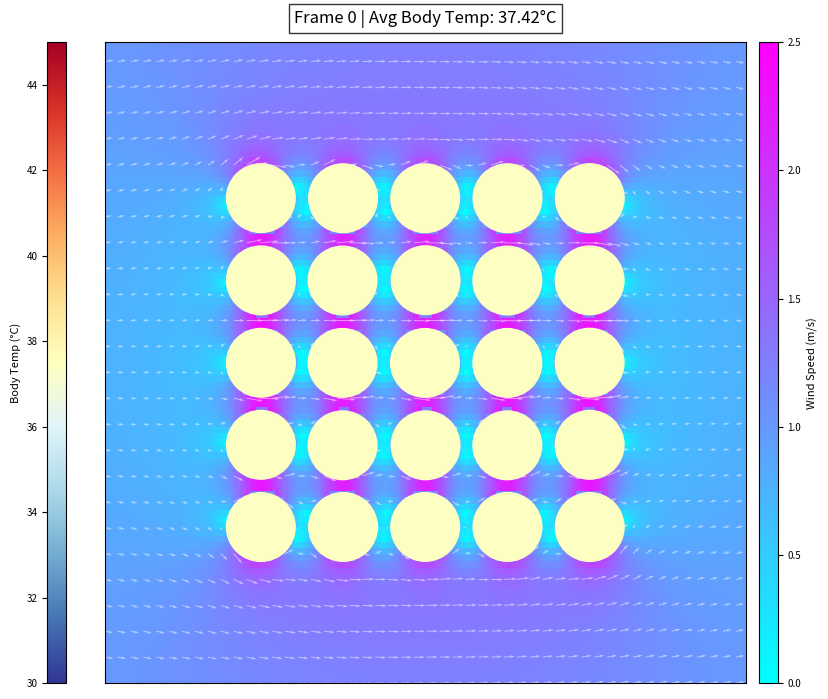

Source code (Python):
import numpy as np
import matplotlib.pyplot as plt
from matplotlib.animation import FuncAnimation
from matplotlib.colors import Normalize
from matplotlib.cm import ScalarMappable
from mpl_toolkits.axes_grid1.inset_locator import inset_axes

# === Simulation Constants ===
N = 25
R = 0.15
hard_stop = 1.01 * 2 * R
U = 1.0
T_air = -25.0
T_min, T_max = 30.0, 45.0
T_opt = 37.5
T_cold_death = 28.0
T_hot_death = 44.0
m_neighbors = 7
dt = 0.001

# === Auto Grid & Domain Sizing ===
cols = int(np.ceil(np.sqrt(N)))
rows = int(np.ceil(N / cols))
pad = 0.5
spacing = 2 * R * 1.2
x_grid = np.arange(-(cols - 1) / 2, (cols + 1) / 2) * spacing
y_grid = np.arange(-(rows - 1) / 2, (rows + 1) / 2) * spacing
coords = [(x, y) for y in y_grid for x in x_grid][:N]
cylinder_positions = np.array(coords, dtype=float)
cylinder_temps = np.full(N, T_opt)

# Domain
xlim = spacing * cols / 2 + pad
ylim = spacing * rows / 2 + pad
Nx, Ny = 200, 100
x_vals = np.linspace(-xlim, xlim, Nx)
y_vals = np.linspace(-ylim, ylim, Ny)
X, Y = np.meshgrid(x_vals, y_vals)

# === ScalarMap for Color Coding ===
norm = Normalize(vmin=T_min, vmax=T_max)
scalar_map = ScalarMappable(norm=norm, cmap='RdYlBu_r')

# === Plot Setup ===
fig_width = (12 * xlim) / 2
fig_height = (10 * ylim) / 2
fig, ax = plt.subplots(figsize=(fig_width, fig_height))

# Main wind colormap
wind_colormap = ax.imshow(np.zeros_like(X), extent=[-xlim, xlim, -ylim, ylim],
                          origin='lower', cmap='cool', vmin=0, vmax=2.5)

# Right-side wind speed colorbar
cax_wind = inset_axes(ax, width="3%", height="100%", loc='center right',
                      bbox_to_anchor=(0.05, 0, 1, 1),  # Was 0.02
                      bbox_transform=ax.transAxes, borderpad=0)
cbar_wind = plt.colorbar(wind_colormap, cax=cax_wind, orientation='vertical')
cbar_wind.set_label('Wind Speed (m/s)', fontsize=8)
cbar_wind.ax.tick_params(labelsize=7)

# Left-side body temp colorbar (legend style)
cax_temp = inset_axes(ax, width="3%", height="100%", loc='center left',
                      bbox_to_anchor=(-0.09, 0, 1, 1),  # Was -0.06
                      bbox_transform=ax.transAxes, borderpad=0)
cbar_temp = plt.colorbar(scalar_map, cax=cax_temp, orientation='vertical')
cbar_temp.set_label('Body Temp (°C)', fontsize=8)
cbar_temp.ax.tick_params(labelsize=7)
cbar_temp.ax.yaxis.set_ticks_position('left')
cbar_temp.ax.yaxis.set_label_position('left')

# Axes formatting
ax.set_xticks([])
ax.set_yticks([])
frame_text = ax.text(0.5, 1.03, '', transform=ax.transAxes, color='black',
                     fontsize=12, ha='center', bbox=dict(facecolor='white', alpha=0.8))

# Quiver plot for airflow
quiver = ax.quiver(X[::4, ::4], Y[::4, ::4],
                   np.zeros_like(X[::4, ::4]), np.zeros_like(Y[::4, ::4]),
                   color='white', scale=75, width=0.0015, alpha=0.5)

# Penguin patches
cylinder_patches = [plt.Circle((x, y), R, color=scalar_map.to_rgba(T_opt), zorder=5)
                    for x, y in cylinder_positions]
for patch in cylinder_patches:
    ax.add_patch(patch)

# === Compute Wind Field ===
def compute_velocity_field(time_factor, cylinders):
    Vx = U * np.ones_like(X)
    Vy = np.zeros_like(Y)
    for (x0, y0) in cylinders:
        if abs(x0) > 1e4:
            continue
        dx, dy = X - x0, Y - y0
        r = np.sqrt(dx**2 + dy**2)
        theta = np.arctan2(dy, dx)
        r = np.where(r < R, R, r)
        U_mod = U * (1 + 0.2 * np.sin(time_factor))
        Vr = U_mod * (1 - (R**2 / r**2)) * np.cos(theta)
        Vt = -U_mod * (1 + (R**2 / r**2)) * np.sin(theta)
        Vx_c = Vr * np.cos(theta) - Vt * np.sin(theta)
        Vy_c = Vr * np.sin(theta) + Vt * np.cos(theta)
        outside = r > R
        Vx[outside] += (Vx_c[outside] - U_mod)
        Vy[outside] += Vy_c[outside]
    return Vx, Vy

# === Temperature Update ===
def update_temperature(T, T_air, wind_speed, neighbors,
                       k_air=0.01, k_wind=0.015, k_rad=0.06, Q_body=0.6):
    T_air_loss = k_air * (T - T_air)
    T_wind_loss = k_wind * wind_speed**0.6
    T_rad_gain = k_rad * np.mean([max(0, Tn - T) for Tn in neighbors]) if neighbors else 0
    return T - T_air_loss - T_wind_loss + Q_body + T_rad_gain

# === Animation Frame ===
def animate(frame):
    global cylinder_positions, cylinder_temps
    time_factor = frame / 5.0
    new_positions, new_temps = [], []

    Vx, Vy = compute_velocity_field(time_factor, cylinder_positions)
    speed = np.sqrt(Vx**2 + Vy**2)
    print(cylinder_temps)
    for i, pos in enumerate(cylinder_positions):
        if abs(pos[0]) > 1e4:
            new_positions.append(pos)
            new_temps.append(cylinder_temps[i])
            continue

        distances = np.linalg.norm(cylinder_positions - pos, axis=1)
        nearest_indices = np.argsort(distances)[1:m_neighbors+1]
        nearby_mask = distances[nearest_indices] < hard_stop
        temp = cylinder_temps[i]

        if temp > T_opt + 1.0:
            direction = pos - np.mean(cylinder_positions[nearest_indices], axis=0)
        elif np.any(~nearby_mask):
            direction = np.mean(cylinder_positions[nearest_indices], axis=0) - pos
        else:
            direction = np.zeros(2)

        norm = np.linalg.norm(direction)
        if norm > 1e-6:
            direction /= norm
        new_pos = pos + direction * dt

        for j, other in enumerate(cylinder_positions):
            if i != j and abs(other[0]) < 1e4:
                d = np.linalg.norm(new_pos - other)
                if d < hard_stop:
                    repulse = (new_pos - other) / (d + 1e-6) * (hard_stop - d)
                    new_pos += repulse

        center = np.mean(cylinder_positions[cylinder_positions[:, 0] < 9999], axis=0)
        new_pos -= center / 100.0
        new_pos[0] = np.clip(new_pos[0], -xlim + R, xlim - R)
        new_pos[1] = np.clip(new_pos[1], -ylim + R, ylim - R)
        new_positions.append(new_pos)

        ix = np.argmin(np.abs(x_vals - new_pos[0]))
        iy = np.argmin(np.abs(y_vals - new_pos[1]))
        wind_local = speed[iy, ix]
        neighbors = [cylinder_temps[j] for j in nearest_indices]
        T_new = update_temperature(temp, T_air, wind_local, neighbors)

        if T_new < T_cold_death or T_new > T_hot_death:
            new_positions[-1] = np.array([9999.0, 9999.0])
            T_new = np.nan

        new_temps.append(np.clip(T_new, T_min, T_max))

    cylinder_positions[:] = np.array(new_positions)
    cylinder_temps[:] = np.array(new_temps)

    wind_colormap.set_data(speed)
    quiver.set_UVC(Vx[::4, ::4], Vy[::4, ::4])
    for patch, (x, y), temp in zip(cylinder_patches, cylinder_positions, cylinder_temps):
        patch.center = (x, y)
        patch.set_color(scalar_map.to_rgba(temp if not np.isnan(temp) else T_min))
        patch.set_visible(abs(x) < 999)

    avg_temp = np.nanmean(cylinder_temps)
    frame_text.set_text(f"Frame {frame:,} | Avg Body Temp: {avg_temp:.2f}°C")
    return [wind_colormap, quiver, frame_text] + cylinder_patches

# Run animation
anim = FuncAnimation(fig, animate, interval=100, blit=True)
plt.tight_layout()
plt.show()
